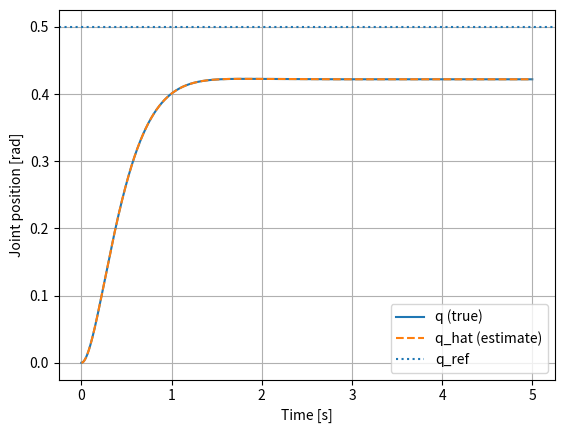
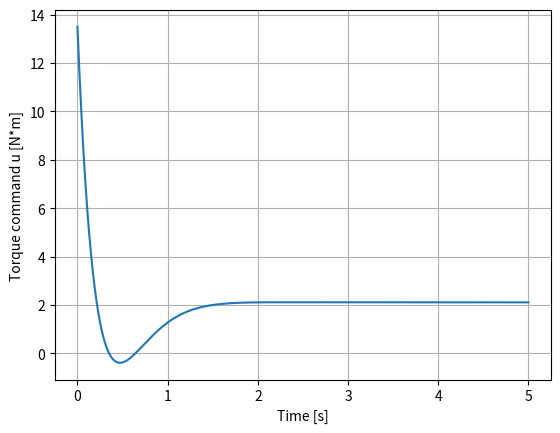

Here is the Python script that generated these plots, in order:

import numpy as np
import matplotlib.pyplot as plt

# Physical and model parameters
M = 2.0
b = 0.8
k = 5.0

A = np.array([[0.0, 1.0],
              [-k / M, -b / M]])
B = np.array([[0.0],
              [1.0 / M]])
C = np.array([[1.0, 0.0]])

# State-feedback and observer gains from Section 4
K = np.array([[27.0, 13.6]])        # 1x2
L = np.array([[28.4],
              [242.14]])            # 2x1

# Simulation settings
dt = 1e-3
T_end = 5.0
N = int(T_end / dt)

# Reference (regulation around zero; you can change q_ref to test tracking)
q_ref = 0.5
x_ref = np.array([[q_ref],
                  [0.0]])

# State initialization (true and estimated)
x = np.array([[0.0],
              [0.0]])
x_hat = np.array([[0.0],
                  [0.0]])

t_vec = np.zeros(N)
q_vec = np.zeros(N)
q_hat_vec = np.zeros(N)
u_vec = np.zeros(N)

for k_step in range(N):
    t = k_step * dt
    t_vec[k_step] = t

    # Output and estimation error in output
    y = C @ x
    y_hat = C @ x_hat
    y_err = y - y_hat

    # Control law (reference in state coordinates)
    u = -K @ (x_hat - x_ref)

    # Store for plotting
    q_vec[k_step] = y.item()
    q_hat_vec[k_step] = y_hat.item()
    u_vec[k_step] = u.item()

    # Continuous-time derivatives
    x_dot = A @ x + B * u
    x_hat_dot = A @ x_hat + B * u + L * y_err

    # Euler integration
    x = x + dt * x_dot
    x_hat = x_hat + dt * x_hat_dot

# Plot results
plt.figure()
plt.plot(t_vec, q_vec, label="q (true)")
plt.plot(t_vec, q_hat_vec, linestyle="--", label="q_hat (estimate)")
plt.axhline(q_ref, linestyle=":", label="q_ref")
plt.xlabel("Time [s]")
plt.ylabel("Joint position [rad]")
plt.legend()
plt.grid(True)

plt.figure()
plt.plot(t_vec, u_vec)
plt.xlabel("Time [s]")
plt.ylabel("Torque command u [N*m]")
plt.grid(True)

plt.show()
